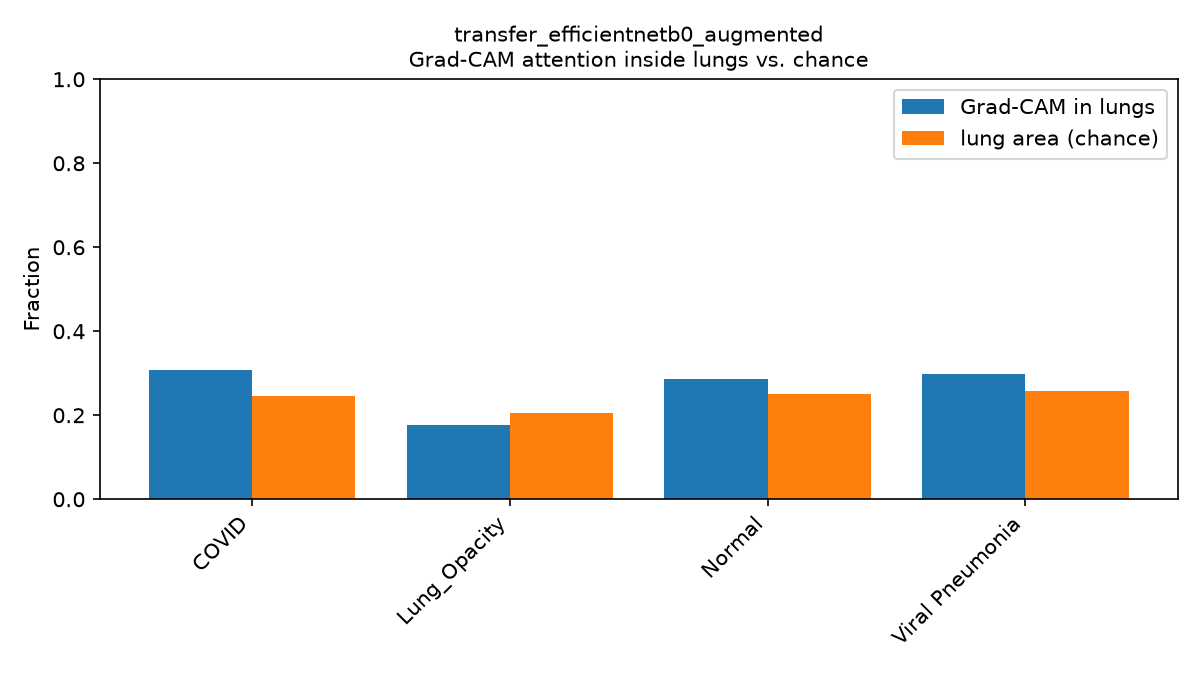

Values plotted in this chart, from the file beside it:
true_label, mean_lung_fraction, std_lung_fraction, mean_mask_coverage, n_images, lung_focus_vs_chance
COVID, 0.3075, 0.1165, 0.2467, 39, 0.06087
Lung_Opacity, 0.1766, 0.105, 0.2055, 96, -0.02893
Normal, 0.2855, 0.1338, 0.25, 150, 0.03548
Viral Pneumonia, 0.2984, 0.07467, 0.2566, 15, 0.0418
